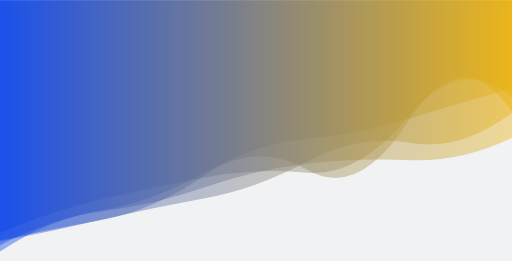
t = 0.00 s
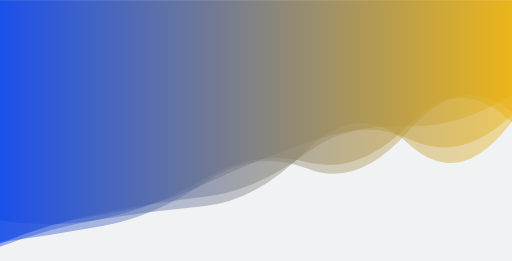
t = 1.67 s
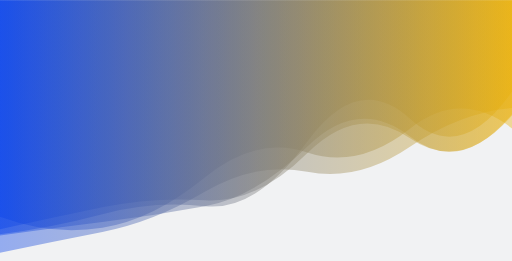
t = 3.33 s
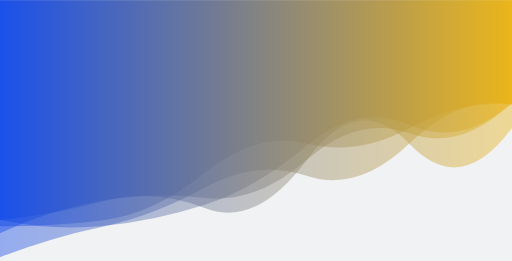
t = 5.00 s
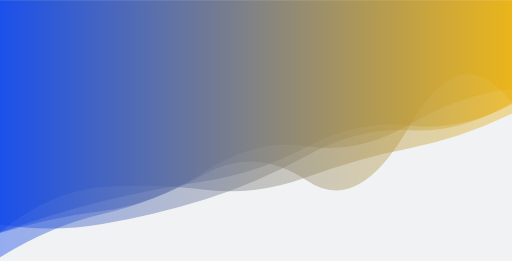
t = 6.67 s
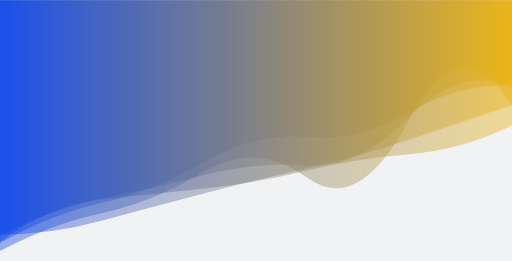
t = 8.34 s

The animated SVG that drew these frames (rendered in a browser with its animation timeline set to each time). Animation: 5 SMIL elements (animate=5); one cycle of 10.00 s, repeats indefinitely.

<svg xmlns="http://www.w3.org/2000/svg" style="margin:auto;background:#f1f2f3;z-index:1;position:relative" display="block" preserveAspectRatio="xMidYMid" viewBox="0 0 1680 855">
  <defs/>
  <g>
    <linearGradient id="a" x1="0" x2="1" y1="0" y2="0">
      <stop offset="0" stop-color="#0943ea"/>
      <stop offset="1" stop-color="#eab009"/>
    </linearGradient>
    <path fill="url(#a)" opacity=".4">
      <animate attributeName="d" begin="0s" dur="10s" keySplines="0.2 0 0.2 1;0.2 0 0.2 1;0.2 0 0.2 1" keyTimes="0;0.333;0.667;1" repeatCount="indefinite" values="M0 0L 0 824.8397362532648Q 168 712.2877013464843 336 692.3491155052542T 672 614.0405965223445T 1008 536.6708388785157T 1344 524.7700978223688T 1680 451.1486907050648L 1680 0 Z;M0 0L 0 767.8205921141949Q 168 746.5178416081144 336 701.9389567995369T 672 675.8704956332929T 1008 464.6820986045848T 1344 388.2419488463039T 1680 300.48550144067485L 1680 0 Z;M0 0L 0 760.7938311934904Q 168 625.9085371440283 336 613.1877453470465T 672 621.7383220579115T 1008 580.3663211814203T 1344 485.4055945729539T 1680 371.7312861065672L 1680 0 Z;M0 0L 0 824.8397362532648Q 168 712.2877013464843 336 692.3491155052542T 672 614.0405965223445T 1008 536.6708388785157T 1344 524.7700978223688T 1680 451.1486907050648L 1680 0 Z"/>
    </path>
    <path fill="url(#a)" opacity=".4">
      <animate attributeName="d" begin="-2s" dur="10s" keySplines="0.2 0 0.2 1;0.2 0 0.2 1;0.2 0 0.2 1" keyTimes="0;0.333;0.667;1" repeatCount="indefinite" values="M0 0L 0 795.3388710117655Q 168 699.5988578067928 336 659.6575374810528T 672 523.1822150344918T 1008 447.97162095105256T 1344 363.28812123526046T 1680 279.37536476545466L 1680 0 Z;M0 0L 0 809.211500285042Q 168 729.0350525735525 336 708.8349226937898T 672 592.6034936597964T 1008 459.76305101833475T 1344 405.18130902021284T 1680 294.3699680835119L 1680 0 Z;M0 0L 0 712.8518542874643Q 168 704.8664276959316 336 660.1554634384676T 672 699.6021544297672T 1008 530.4240836674431T 1344 484.0580762157129T 1680 434.44080819823125L 1680 0 Z;M0 0L 0 795.3388710117655Q 168 699.5988578067928 336 659.6575374810528T 672 523.1822150344918T 1008 447.97162095105256T 1344 363.28812123526046T 1680 279.37536476545466L 1680 0 Z"/>
    </path>
    <path fill="url(#a)" opacity=".4">
      <animate attributeName="d" begin="-4s" dur="10s" keySplines="0.2 0 0.2 1;0.2 0 0.2 1;0.2 0 0.2 1" keyTimes="0;0.333;0.667;1" repeatCount="indefinite" values="M0 0L 0 759.5464858347043Q 168 723.7529222351222 336 708.1508661456912T 672 557.2164543269173T 1008 453.74915217331665T 1344 417.85992418754574T 1680 293.5485506996849L 1680 0 Z;M0 0L 0 779.5405952070927Q 168 667.8337266551862 336 626.2635397481437T 672 580.102486522158T 1008 579.7838467104216T 1344 367.46121309199657T 1680 283.9486838565587L 1680 0 Z;M0 0L 0 698.8917711773304Q 168 785.7662478961973 336 755.89168054165T 672 587.6258628872833T 1008 510.7671973078238T 1344 423.4278124180338T 1680 451.9335180331726L 1680 0 Z;M0 0L 0 759.5464858347043Q 168 723.7529222351222 336 708.1508661456912T 672 557.2164543269173T 1008 453.74915217331665T 1344 417.85992418754574T 1680 293.5485506996849L 1680 0 Z"/>
    </path>
    <path fill="url(#a)" opacity=".4">
      <animate attributeName="d" begin="-6s" dur="10s" keySplines="0.2 0 0.2 1;0.2 0 0.2 1;0.2 0 0.2 1" keyTimes="0;0.333;0.667;1" repeatCount="indefinite" values="M0 0L 0 842.7799768602132Q 168 801.9655385165636 336 768.2391032396093T 672 641.0206386380777T 1008 566.9695749728736T 1344 504.163779717101T 1680 348.49354677927977L 1680 0 Z;M0 0L 0 844.0170399239091Q 168 724.2660607442654 336 684.9374320363778T 672 553.577224120467T 1008 598.7323472917901T 1344 388.70385435918257T 1680 333.6385055385029L 1680 0 Z;M0 0L 0 773.3812257222601Q 168 757.8998781989341 336 729.146459060868T 672 579.3949520269259T 1008 546.1188135163663T 1344 391.67665748634715T 1680 373.8820692200634L 1680 0 Z;M0 0L 0 842.7799768602132Q 168 801.9655385165636 336 768.2391032396093T 672 641.0206386380777T 1008 566.9695749728736T 1344 504.163779717101T 1680 348.49354677927977L 1680 0 Z"/>
    </path>
    <path fill="url(#a)" opacity=".4">
      <animate attributeName="d" begin="-8s" dur="10s" keySplines="0.2 0 0.2 1;0.2 0 0.2 1;0.2 0 0.2 1" keyTimes="0;0.333;0.667;1" repeatCount="indefinite" values="M0 0L 0 812.7887928922283Q 168 742.7587754705484 336 717.9028915444188T 672 680.2980884406866T 1008 484.09358233901924T 1344 475.7170912466746T 1680 403.30986661163024L 1680 0 Z;M0 0L 0 709.7919790225864Q 168 758.1906410692444 336 743.4727384353996T 672 670.0575034201111T 1008 475.4819682796783T 1344 402.3536639258051T 1680 329.94997514061225L 1680 0 Z;M0 0L 0 775.9538962285604Q 168 770.07442164514 336 720.5754213648547T 672 629.1306043419233T 1008 559.8826213178949T 1344 462.98982853141996T 1680 345.98546965943325L 1680 0 Z;M0 0L 0 812.7887928922283Q 168 742.7587754705484 336 717.9028915444188T 672 680.2980884406866T 1008 484.09358233901924T 1344 475.7170912466746T 1680 403.30986661163024L 1680 0 Z"/>
    </path>
  </g>
</svg>
